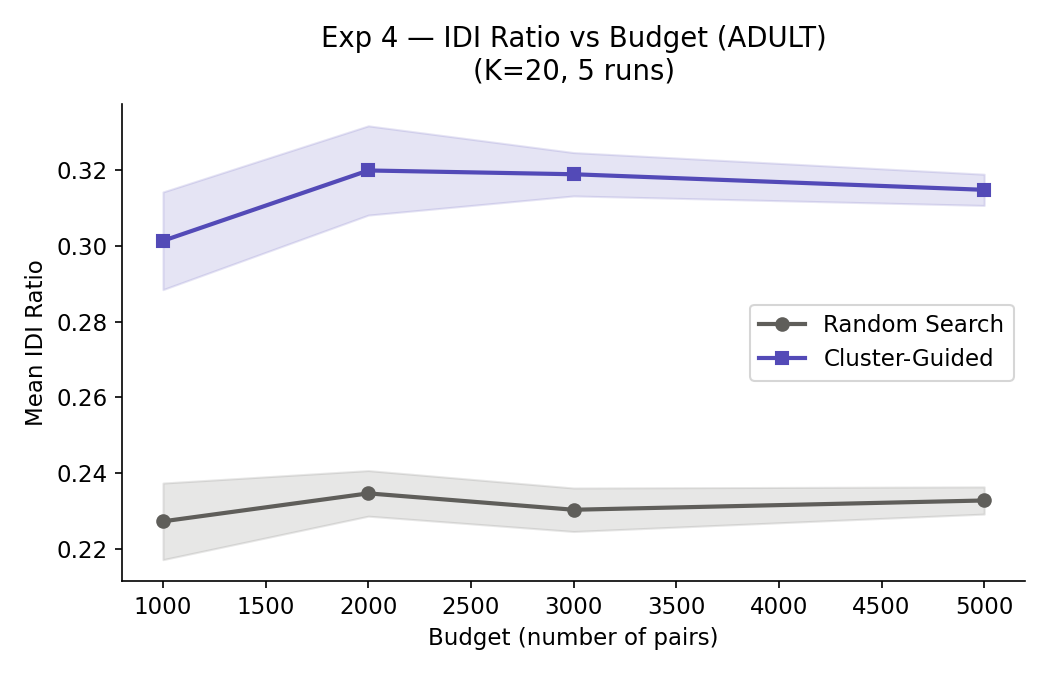

The table this chart was drawn from, first rows:
budget, run, random_idi, cluster_idi, improvement_pct
1000, 1, 0.227, 0.304, 32.7
1000, 2, 0.243, 0.321, 32.7
1000, 3, 0.228, 0.304, 32.7
1000, 4, 0.227, 0.297, 32.7
1000, 5, 0.211, 0.281, 32.7
2000, 1, 0.2345, 0.338, 36.4
2000, 2, 0.235, 0.307, 36.4
2000, 3, 0.2455, 0.3095, 36.4
2000, 4, 0.229, 0.3165, 36.4
2000, 5, 0.229, 0.329, 36.4
3000, 1, 0.2297, 0.3293, 38.5
3000, 2, 0.2353, 0.3153, 38.5
3000, 3, 0.2197, 0.3207, 38.5
3000, 4, 0.2313, 0.313, 38.5
3000, 5, 0.2353, 0.3167, 38.5
5000, 1, 0.239, 0.3176, 35.3
5000, 2, 0.2314, 0.3102, 35.3
5000, 3, 0.23, 0.3114, 35.3
5000, 4, 0.229, 0.3138, 35.3
5000, 5, 0.2342, 0.3214, 35.3
